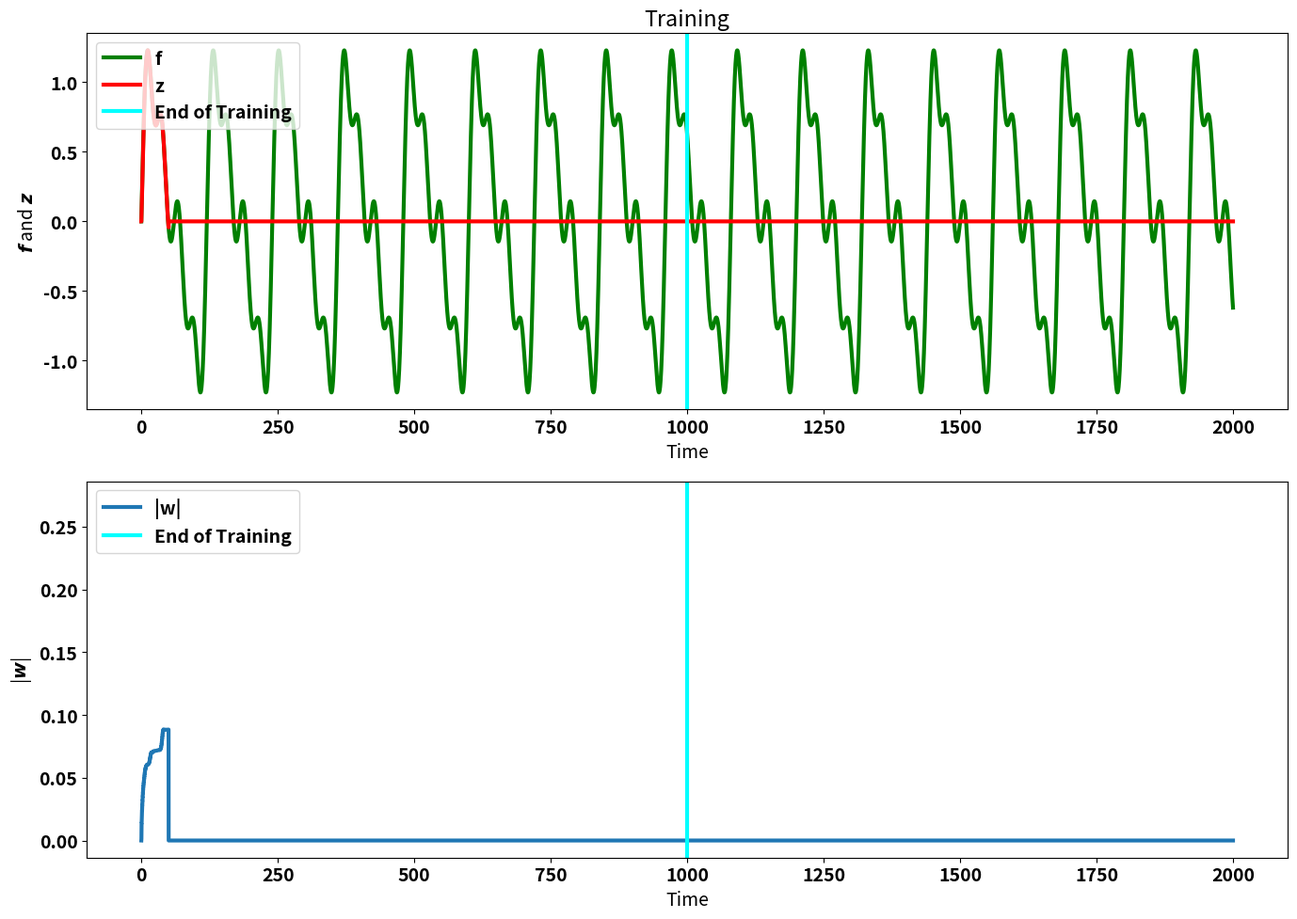

This chart was generated by the following Python code: (Note: this script raises an exception after producing the figure.)
# FORCE.py
#
# This function generates the sum of 4 sine waves in figure 2D using the architecture of figure 1A with the RLS
# learning rule.
#
# MATLAB vertion written by David Sussillo
# Modified by Kai Chen

import numpy as np
from scipy.sparse import csr_matrix
import matplotlib as mpl
import matplotlib.pyplot as plt
from matplotlib.animation import FuncAnimation
import time

mpl.rcParams['lines.linewidth'] = 3
mpl.rcParams['font.size'] = 14
mpl.rcParams['font.weight'] = 'bold'

t0 = time.time()
N = 1000
p = 0.1
g = 1.5		# g greater than 1 leads to chaotic networks.
alpha = 1.0
nsecs = 2000
nsecs_train = 1000
dt = 0.1
learn_every = 2

# sparse matrix M
M = np.random.rand(N,N)
M = (M<p).astype(int)
scale = 1.0/np.sqrt(p*N)
M = M * g*scale * np.random.randn(N,N)
M_spa = csr_matrix(M)

nRec2Out = N
wo = np.zeros(nRec2Out)
dw = np.zeros(nRec2Out)
wf = 2.0*(np.random.rand(N)-0.5)

# print simulation setting
print('\tN: %d' % N)
print('\tg: %.3f' % g)
print('\tp: %.3f' % p)
print('\tnRec2Out: %d'% nRec2Out)
print('\talpha: %.3f' % alpha)
print('\tnsecs: %d' % nsecs)
print('\tnsecs for train: %d' % nsecs_train)
print('\tlearn_every: %d' % learn_every)

simtime = np.arange(0,nsecs,dt)
simtime_len = len(simtime)
simtime_train_len = int(simtime_len/nsecs*nsecs_train)

amps = 1.3 / np.array([1.0, 2.0, 6.0, 3.0])
freqs = 1/60 * np.array([1.0, 2.0, 3.0, 4.0])
ft = np.zeros_like(simtime)
for amp, freq in zip(amps, freqs):
	ft += amp*np.sin(np.pi*freq*simtime)
ft = ft/1.5

wo_len = np.zeros(simtime_len)    
zt = np.zeros(simtime_len)
x0 = 0.5*np.random.randn(N)
z0 = 0.5*np.random.randn()

x = x0 
r = np.tanh(x)
z = z0

# prepare image container
video_duration = 5000	# ms
frame_interval = 100
nframe = int(len(simtime)/frame_interval)
frame_interval_time = int(video_duration/nframe)
training_imgs = np.zeros((nframe,simtime_len))
weight_imgs = np.zeros((nframe,simtime_len))

frame_id = 0
P = (1.0/alpha)*np.eye(nRec2Out)
print(f'matrix init takes {time.time()-t0:.3f} s')
t0 = time.time()
for ti in np.arange(len(simtime)):
	if ti % frame_interval == 0:
		# record current training state
		training_imgs[frame_id] = zt
		weight_imgs[frame_id] = wo_len
		frame_id += 1
    # sim, so x(t) and r(t) are created.
	# delayed and nonlinear distortion
	# if ti >=10:
	# 	x += dt*(-x+M_spa@r+wf*1.3*np.tanh(np.sin(np.pi*zt[ti-10])))
	# else:
	# 	x += dt * (-x + M_spa @ r)
	x += dt * (-x + M_spa @ r + wf*z)
	r = np.tanh(x)
	z = wo @ r
    
	if ((ti+1) % learn_every) == 0 and ti < simtime_train_len:
		# update inverse correlation matrix
		k = P @ r
		rPr = r @ k
		c = 1.0/(1.0 + rPr)
		P -= c * np.outer(k,k)
		
		# update the error for the linear readout
		e = z-ft[ti]
		
		# update the output weights
		dw = -e*k*c	
		wo += dw
    
    # Store the output of the system.
	zt[ti] = z
	wo_len[ti] = np.sqrt(wo@wo)	

print(f'evolve dynamics takes {time.time()-t0:.3f} s')
# adding last frame
training_imgs = np.append(training_imgs,[zt], axis=0)
weight_imgs = np.append(weight_imgs,[wo_len], axis=0)

t0 = time.time()
fig, ax = plt.subplots(2,1, figsize=(14,10))
ax[0].plot(simtime, ft, color='green', label='f')
line1 = ax[0].plot(simtime, training_imgs[0], color='red', label='z')[0]
ax[0].axvline(simtime[simtime_train_len],color='cyan', label='End of Training')
ax[0].set_title('Training')
ax[0].legend(loc=2)	
ax[0].set_xlabel('Time')
ax[0].set_ylabel(r'$f$ and $z$')

line2 = ax[1].plot(simtime, wo_len, label='|w|')[0]
ax[1].axvline(simtime[simtime_train_len],color='cyan', label='End of Training')
ax[1].set_xlabel('Time')
ax[1].set_ylabel(r'|$w$|')
ax[1].legend(loc=2)
plt.tight_layout()

# def init():  # only required for blitting to give a clean slate.
#     line2.set_ydata([np.nan] * len(wo_len))

def animate(i):
	line1.set_ydata(training_imgs[i])
	line2.set_ydata(weight_imgs[i])

ani = FuncAnimation(fig, animate, interval=frame_interval_time, frames=nframe)

ani.save('training_dynamic.mp4')

print(f'generating animation takes {time.time()-t0:.3f} s')

# print training error
error_avg = np.sum(np.abs(zt[:simtime_train_len]-ft[:simtime_train_len]))/simtime_train_len
print(f'Training MAE:  {error_avg:3f}')    

error_avg = np.sum(np.abs(zt[simtime_train_len:]-ft[simtime_train_len:]))/simtime_train_len
print(f'Testing MAE:  {error_avg:3f}')

# save final frame as figure
fig2, ax2 = plt.subplots(2,1,figsize=(12,10))
ax2[0].plot(simtime, ft, color='green', label='f')
ax2[0].plot(simtime, zt, color='red', label='z')
ax2[0].set_title('Training')
ax2[0].set_xlabel('Time')
ax2[0].set_ylabel(r'$f$ and $z$')
ax2[0].axvline(simtime[simtime_train_len],color='cyan')
ax2[0].legend()

ax2[1].plot(simtime, wo_len, label='|w|')[0]
ax2[1].set_xlabel('Time')
ax2[1].set_ylabel(r'|$w$|')
ax2[1].axvline(simtime[simtime_train_len],color='cyan')
ax2[1].legend()
plt.tight_layout()

plt.savefig('Figure3.png')
